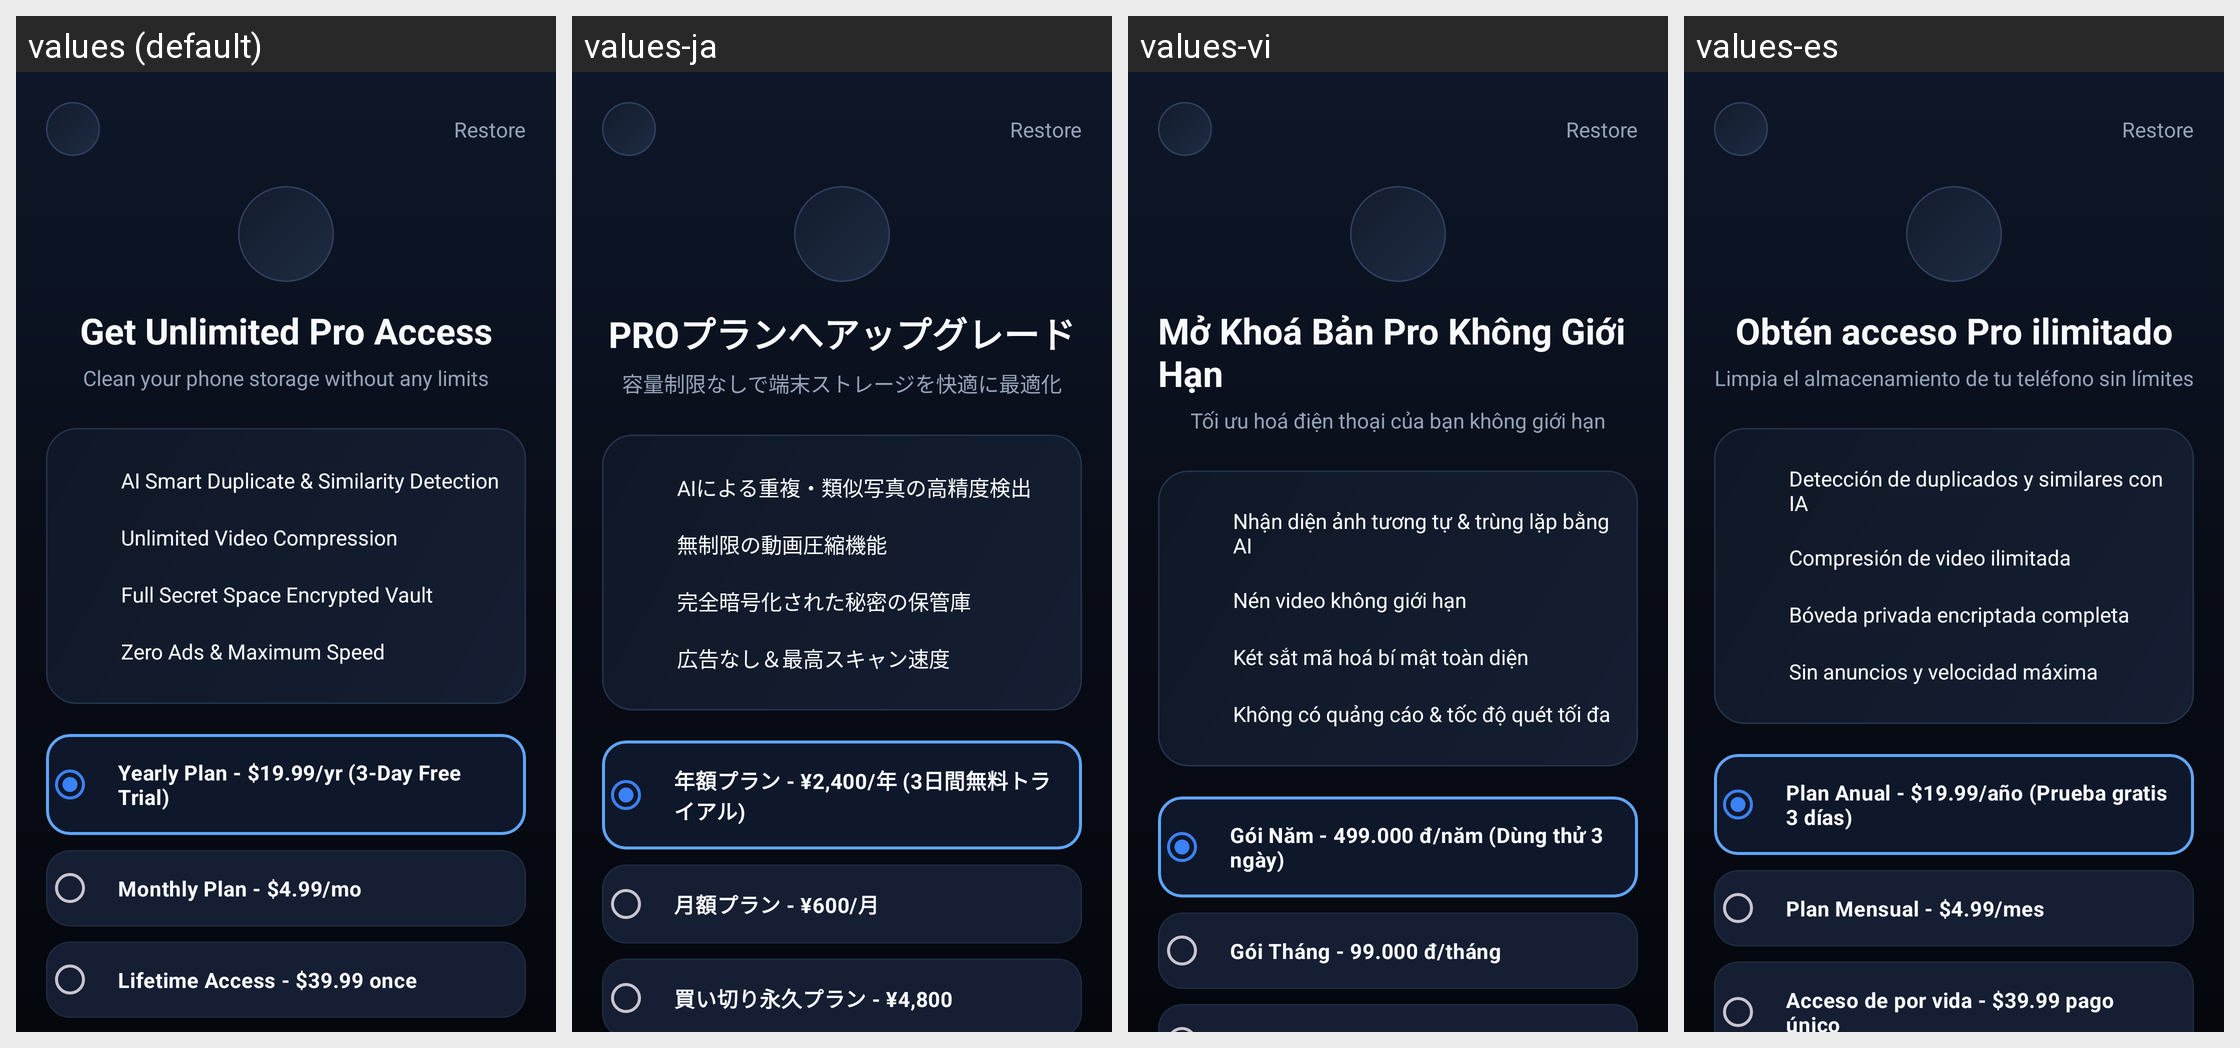

Strings drawn on this Android screen and how each of the app's shown locales translates them:
Android screen res/layout/activity_paywall.xml rendered under 4 locales, left to right: values (default), values-ja, values-vi, values-es. Device: Nexus 5 (rendered at 1080×1920; each locale shown at half size, 540×960, under a caption strip naming it); theme Theme.CleanApp.
Other locales in the repository, not shown: values-de, values-fr, values-ko, values-zh.
Strings drawn on this screen, with the default value and each locale's value (text and hints the layout hard-codes, and strings that could not be matched under every locale, appear in the picture but are not listed):

pro_title
  values: Get Unlimited Pro Access
  values-ja: PROプランへアップグレード
  values-vi: Mở Khoá Bản Pro Không Giới Hạn
  values-es: Obtén acceso Pro ilimitado

pro_sub_title
  values: Clean your phone storage without any limits
  values-ja: 容量制限なしで端末ストレージを快適に最適化
  values-vi: Tối ưu hoá điện thoại của bạn không giới hạn
  values-es: Limpia el almacenamiento de tu teléfono sin límites

pro_feature_1
  values: AI Smart Duplicate & Similarity Detection
  values-ja: AIによる重複・類似写真の高精度検出
  values-vi: Nhận diện ảnh tương tự & trùng lặp bằng AI
  values-es: Detección de duplicados y similares con IA

pro_feature_2
  values: Unlimited Video Compression
  values-ja: 無制限の動画圧縮機能
  values-vi: Nén video không giới hạn
  values-es: Compresión de video ilimitada

pro_feature_3
  values: Full Secret Space Encrypted Vault
  values-ja: 完全暗号化された秘密の保管庫
  values-vi: Két sắt mã hoá bí mật toàn diện
  values-es: Bóveda privada encriptada completa

pro_feature_4
  values: Zero Ads & Maximum Speed
  values-ja: 広告なし＆最高スキャン速度
  values-vi: Không có quảng cáo & tốc độ quét tối đa
  values-es: Sin anuncios y velocidad máxima

pro_plan_yearly
  values: Yearly Plan - $19.99/yr (3-Day Free Trial)
  values-ja: 年額プラン - ¥2,400/年 (3日間無料トライアル)
  values-vi: Gói Năm - 499.000 đ/năm (Dùng thử 3 ngày)
  values-es: Plan Anual - $19.99/año (Prueba gratis 3 días)

pro_plan_monthly
  values: Monthly Plan - $4.99/mo
  values-ja: 月額プラン - ¥600/月
  values-vi: Gói Tháng - 99.000 đ/tháng
  values-es: Plan Mensual - $4.99/mes
